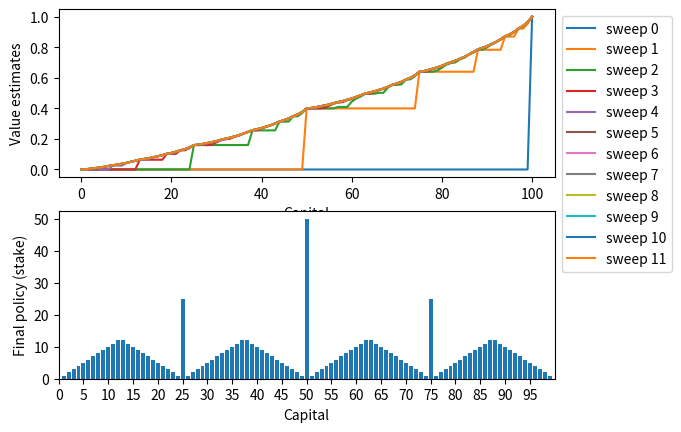

Recreate this plot in Python.
# -*- coding: utf-8 -*-
"""
Created on Thu Mar 11 10:29:21 2021

[redacted]

reference: 
    https://github.com/ShangtongZhang/reinforcement-learning-an-introduction/blob/master/chapter04/gamblers_problem.py
    https://github.com/brynhayder/reinforcement_learning_an_introduction/blob/master/code/exercises/ex_4_9/gamblers_problem.py
"""


import matplotlib.pyplot as plt
import numpy as np



# goal
GOAL = 100

# all states, including state 0 and state 100
STATES = np.arange(GOAL + 1)  # [0, 1, ... , 100]

# probability of head
HEAD_PROB = 0.4

# threshold
THETA = 1e-5

# ==========================================================================

state_value = np.zeros(GOAL + 1)
state_value[GOAL] = 1  # v(0)=0,  v(100)=1

sweep_history = []
iteration = 0

# Value Iteration
while True:
    old_state_value = state_value.copy()
    sweep_history.append(old_state_value)
    
    for state in STATES[1:GOAL]:   # [1, 2, ... , 99]
        # get all possible actions for current state
        actions = np.arange(1, min(state, GOAL - state) + 1)
        action_returns = []
        for action in actions:
            # reward = 0 
            action_returns.append(HEAD_PROB * (state_value[state+action]) + (1 - HEAD_PROB) * state_value[state - action])
            
        new_value = np.max(action_returns)
        state_value[state] = new_value
        
    delta = abs(state_value - old_state_value).max()
    
    iteration += 1
    
    if delta < THETA:
        sweep_history.append(state_value)
        print(f'converge at iteration {iteration}')
        break
    
    

# extract policy from optimal value
policy = np.zeros(GOAL + 1)
for state in STATES[1:GOAL]:
    actions = np.arange(1, min(state, GOAL - state) + 1)
    action_returns = []
    for action in actions: 
        action_returns.append(HEAD_PROB * (state_value[state+action]) + (1 - HEAD_PROB) * state_value[state - action])
    
        
    # round to resemble the figure in the book, see
    # https://github.com/ShangtongZhang/reinforcement-learning-an-introduction/issues/83
    # Since numpy.argmax chooses the first option in case of ties, 
    # rounding the near-ties assures the one associated with the smallest action (or bet) is selected. 
    # The output of the app now resembles Figure 4.3. in the Sutton/Bartho's book.
    policy[state] = actions[np.argmax(np.round(action_returns, 5))]
    


# ================== plot ===================================================
plt.figure()
plt.subplot(211)
for sweep, state_value in enumerate(sweep_history):
    plt.plot(state_value, label=f'sweep {sweep}')
plt.xlabel('Capital')
plt.ylabel('Value estimates')
plt.legend(loc='best', bbox_to_anchor=(1, 1))

plt.subplot(212)
# plt.scatter(STATES[1:GOAL], policy[1:GOAL])
# plt.plot(policy)
plt.bar(STATES, policy)
plt.xlim(0, GOAL)
# plt.ylim(0, GOAL/2+1)
plt.xticks(np.arange(0, GOAL, 5))
plt.xlabel('Capital')
plt.ylabel('Final policy (stake)')
        
        



































































